Photos from the image-classification dataset "Durian_Leaf_Diseases" in the GitHub repository tmai110605/DurianLeafDisease. Its 5 classes are: algal, allocaridara attack, blight, healthy, phomopsis.

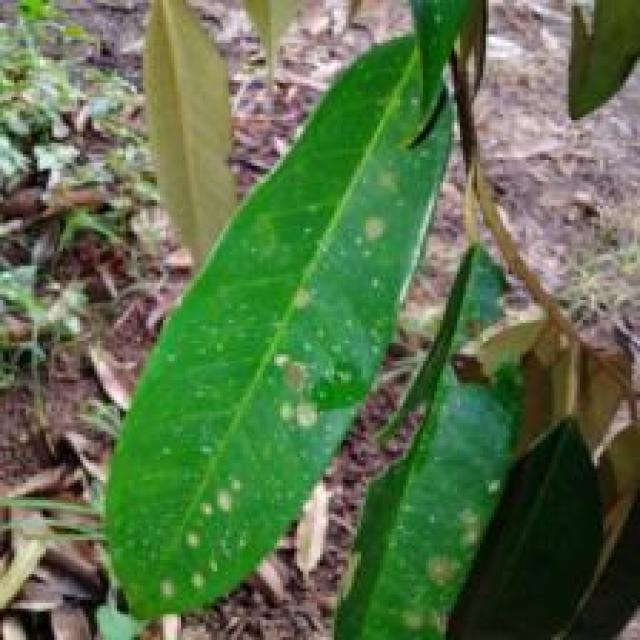
Label: algal

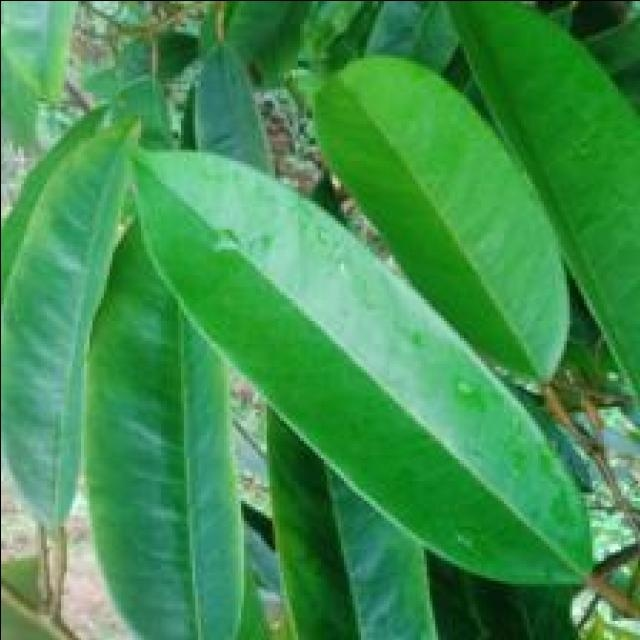
Label: healthy

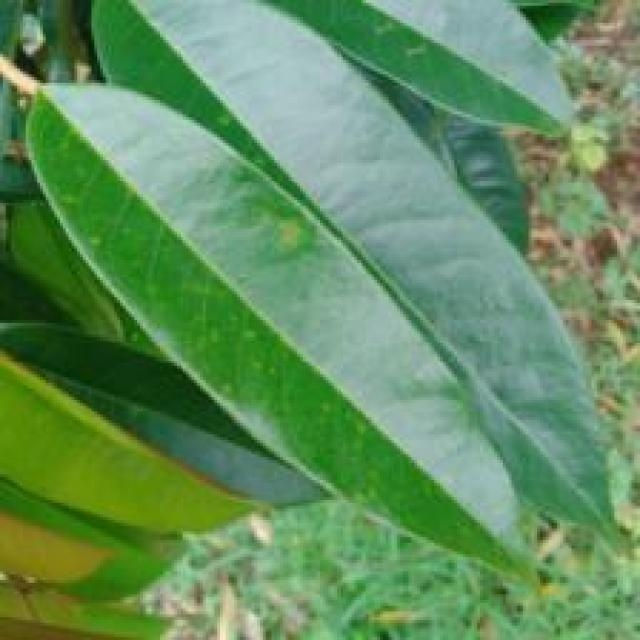
Label: phomopsis

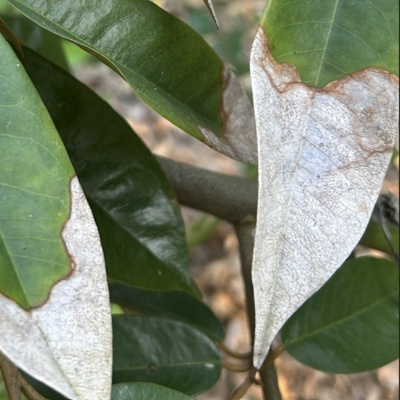
Label: blight

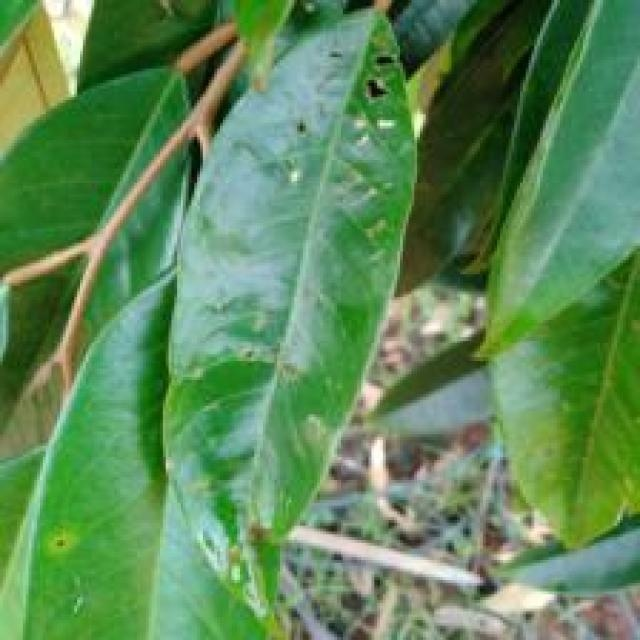
Label: allocaridara attack

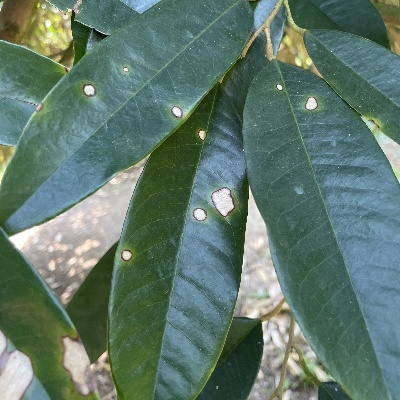
Label: phomopsis
